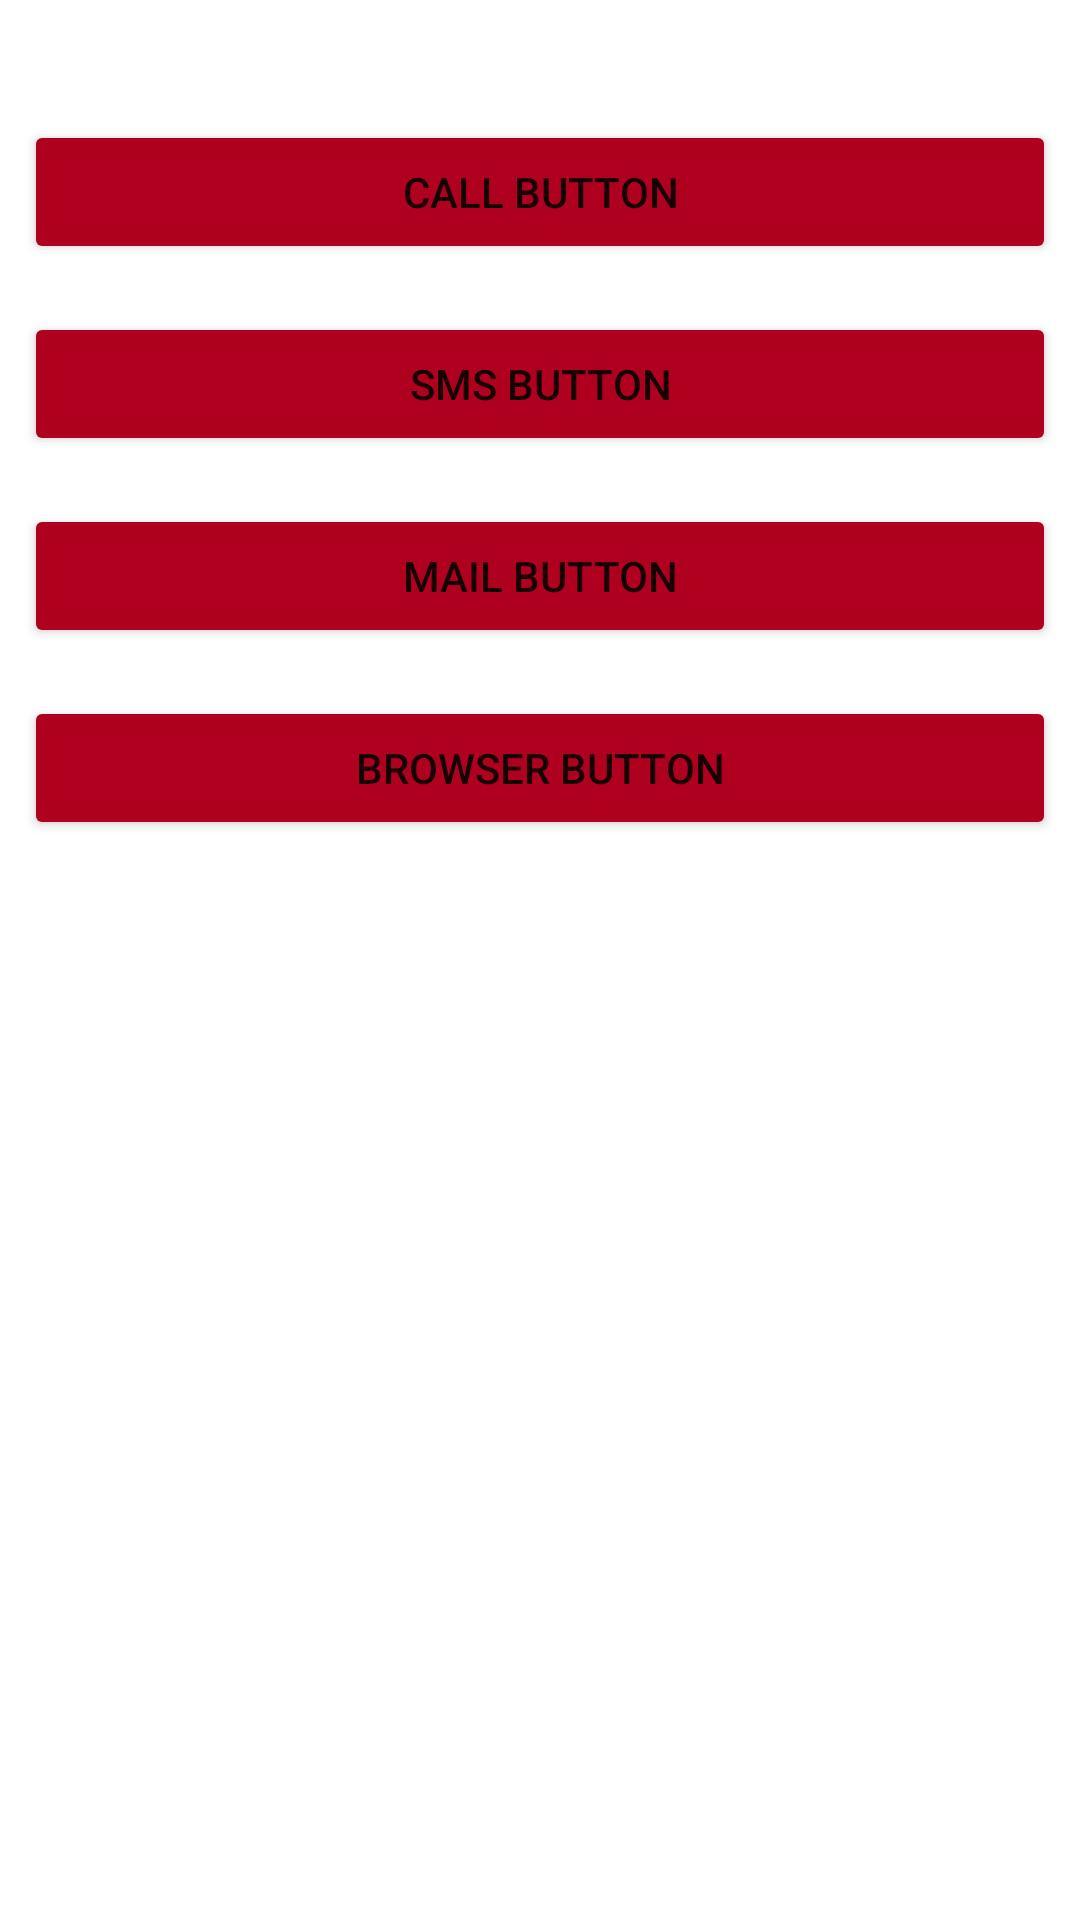

Write the Android layout XML for this screen, with the resource values it uses.
<!-- AndroidManifest.xml: application theme Theme.HarmanApp -->
<!-- res/layout/activity_profile.xml -->
<?xml version="1.0" encoding="utf-8"?>
<androidx.constraintlayout.widget.ConstraintLayout xmlns:android="http://schemas.android.com/apk/res/android"
    xmlns:app="http://schemas.android.com/apk/res-auto"
    xmlns:tools="http://schemas.android.com/tools"
    android:layout_width="match_parent"
    android:layout_height="match_parent"
    tools:context=".ProfileActivity">

    <LinearLayout
        android:layout_width="match_parent"
        android:layout_height="wrap_content"
        android:orientation="vertical"
        android:layout_marginTop="32dp"
        app:layout_constraintEnd_toEndOf="parent"
        app:layout_constraintStart_toStartOf="parent"
        app:layout_constraintTop_toTopOf="parent">

        <Button
            android:id="@+id/callbtn"
            android:layout_width="match_parent"
            android:layout_height="wrap_content"
            android:backgroundTint="@color/design_default_color_error"
            android:text="CALL Button"
            android:layout_margin="8dp"/>

        <Button
            android:id="@+id/smsbtn"
            android:layout_width="match_parent"
            android:layout_height="wrap_content"
            android:backgroundTint="@color/design_default_color_error"
            android:text="SMS Button"
            android:layout_margin="8dp"/>

        <Button
            android:id="@+id/mailbtn"
            android:layout_width="match_parent"
            android:layout_height="wrap_content"
            android:backgroundTint="@color/design_default_color_error"
            android:text="MAIL Button"
            android:layout_margin="8dp"/>


        <Button
            android:id="@+id/browserbtn"
            android:layout_width="match_parent"
            android:layout_height="wrap_content"
            android:backgroundTint="@color/design_default_color_error"
            android:text="Browser Button"
            android:layout_margin="8dp"/>

    </LinearLayout>


</androidx.constraintlayout.widget.ConstraintLayout>
<!-- resources referenced by this layout -->
<resources>
  <style name="Theme.HarmanApp" parent="Theme.MaterialComponents.DayNight">
          
          <item name="colorPrimary">#fff</item>
          <item name="colorPrimaryVariant">@color/orange</item>
          <item name="colorOnPrimary">@color/white</item>
          
          <item name="colorSecondary">@color/teal_200</item>
          <item name="colorSecondaryVariant">@color/teal_700</item>
          <item name="colorOnSecondary">@color/black</item>
          
          <item name="android:statusBarColor" tools:targetApi="l">?attr/colorPrimaryVariant</item>
          
      </style>
  <color name="orange">#F19205</color>
  <color name="white">#FFFFFFFF</color>
  <color name="teal_200">#FF03DAC5</color>
  <color name="teal_700">#FF018786</color>
  <color name="black">#FF000000</color>
</resources>
